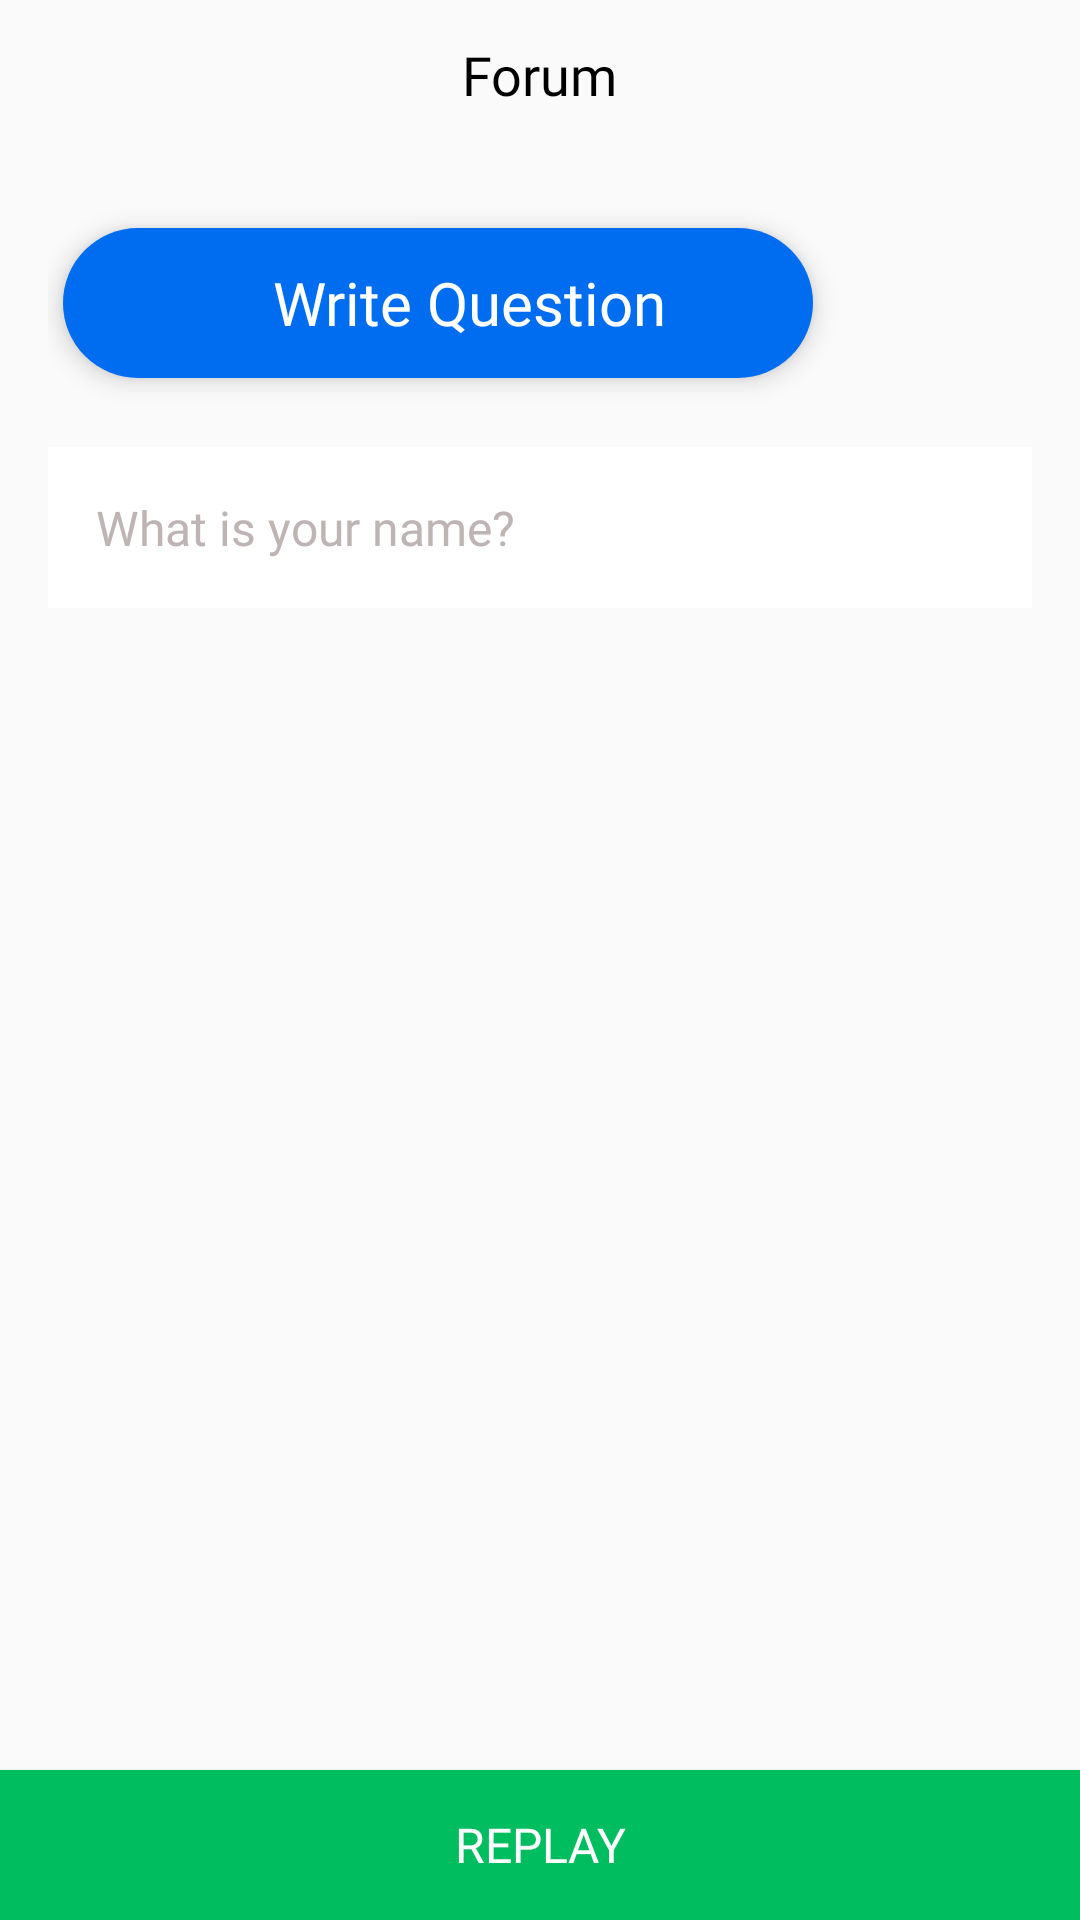

Layout XML and referenced resources for this Android screen:
<!-- AndroidManifest.xml: activity theme AppTheme.NoActionBar -->
<!-- res/layout/activity_froum_post_question.xml -->
<?xml version="1.0" encoding="utf-8"?>
<RelativeLayout xmlns:android="http://schemas.android.com/apk/res/android"
    xmlns:app="http://schemas.android.com/apk/res-auto"
    xmlns:tools="http://schemas.android.com/tools"
    android:layout_width="match_parent"
    android:layout_height="match_parent"
    tools:context=".ForumPostQuestionActivity.FroumPostQuestionActivity">


    <include layout="@layout/content_froum_post_question" />


</RelativeLayout>
<!-- res/layout/content_froum_post_question.xml (included above) -->
<?xml version="1.0" encoding="utf-8"?>
<RelativeLayout xmlns:android="http://schemas.android.com/apk/res/android"
    xmlns:app="http://schemas.android.com/apk/res-auto"
    xmlns:tools="http://schemas.android.com/tools"
    android:layout_width="match_parent"
    android:layout_height="match_parent"
    app:layout_behavior="@string/appbar_scrolling_view_behavior"
    tools:context=".ForumPostQuestionActivity.FroumPostQuestionActivity"
    tools:showIn="@layout/activity_froum_post_question">

    <LinearLayout
        android:layout_width="match_parent"
        android:layout_height="wrap_content"
        android:orientation="vertical">

        <RelativeLayout
            android:layout_width="match_parent"
            android:layout_height="50dp">

            <ImageView
                android:layout_width="50dp"
                android:layout_height="50dp"
                android:src="@drawable/ic_chevron_left_black_24dp"
                android:id="@+id/back_icon"
                android:padding="8dp"
                android:layout_alignParentLeft="true"/>

            <TextView
                android:layout_width="wrap_content"
                android:layout_height="wrap_content"
                android:textColor="#000"
                android:text="Forum"
                android:layout_centerHorizontal="true"
                android:layout_centerVertical="true"
                android:textSize="18dp"
                android:fontFamily="@font/semibold" />

        </RelativeLayout>

        <android.support.v4.widget.NestedScrollView
            android:layout_width="match_parent"
            android:layout_height="wrap_content"
            android:layout_marginBottom="40dp"
            android:scrollbars="none">

            <LinearLayout
                android:orientation="vertical"
                android:layout_marginBottom="40dp"
                android:layout_width="match_parent"
                android:layout_height="wrap_content"
                android:padding="16dp">


                <RelativeLayout
                    android:layout_marginTop="10dp"
                    android:layout_width="250dp"
                    android:layout_height="50dp"
                    android:elevation="5dp"
                    android:id="@+id/ask_question_button"
                    android:layout_marginLeft="5dp"
                    android:layout_marginBottom="5dp"
                    android:background="@drawable/ask_question_background">

                    <ImageView
                        android:layout_width="30dp"
                        android:layout_height="30dp"
                        android:src="@drawable/ic_add_black_24dp"
                        android:layout_centerVertical="true"
                        android:layout_marginLeft="30dp"
                        android:id="@+id/plus"
                        />

                    <TextView
                        android:layout_width="wrap_content"
                        android:layout_height="wrap_content"
                        android:textColor="#FFF"
                        android:text="Write Question"
                        android:layout_toRightOf="@+id/plus"
                        android:layout_centerVertical="true"
                        android:layout_marginLeft="10dp"
                        android:textSize="20dp"
                        android:layout_marginBottom="3dp"
                        android:fontFamily="@font/bold" />

                </RelativeLayout>

                <EditText
                    android:layout_width="match_parent"
                    android:layout_height="wrap_content"
                    android:layout_marginTop="18dp"
                    android:padding="16dp"
                    android:inputType="text|textMultiLine"
                    android:background="@drawable/edit_text_box"
                    android:id="@+id/forum_post_question"
                    android:hint="What is your name?"
                    android:textSize="16dp"
                    android:textColorHint="@color/backgroundDeepGrayColor"
                    android:textColor="#000"
                    android:fontFamily="@font/semibold"
                    />

            </LinearLayout>

        </android.support.v4.widget.NestedScrollView>

    </LinearLayout>

    <Button
        android:layout_width="match_parent"
        android:layout_height="50dp"
        android:layout_alignParentBottom="true"
        android:background="#00BE5F"
        android:fontFamily="@font/semibold"
        android:text="Replay"
        android:textColor="#FFF"
        android:id="@+id/forum_post_question_button"
        android:textSize="16dp" />

</RelativeLayout>
<!-- resources referenced by this layout -->
<resources>
  <color name="backgroundDeepGrayColor">#BEB4B4</color>
  <!-- drawable ask_question_background (drawable) -->
  <?xml version="1.0" encoding="utf-8"?>
  <shape xmlns:android="http://schemas.android.com/apk/res/android"
      android:shape="rectangle">
      <corners android:radius="50dp"/>
      <solid android:color="#006DF0"/>
  
  </shape>
  <!-- drawable edit_text_box (drawable) -->
  <?xml version="1.0" encoding="utf-8"?>
  <shape xmlns:android="http://schemas.android.com/apk/res/android"
      android:shape="rectangle">
  
      <solid android:color="#FFF" />
      <stroke android:width="0dp"/>
  </shape>
  <style name="AppTheme.NoActionBar">
          <item name="windowActionBar">false</item>
          <item name="windowNoTitle">true</item>
      </style>
</resources>
